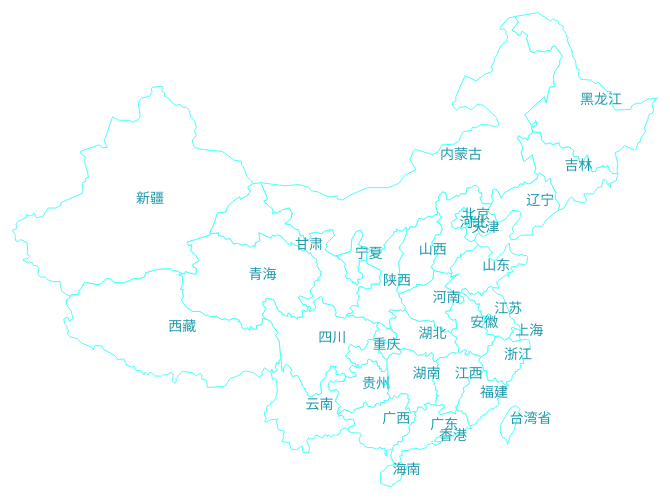
D3 v3 page, settled after 360 driven frames (6 s of simulated time); the page loaded 1 data file(s).


d3.json("china.json", function(error, chinajson){  
if (error) 
        return console.error(error);
    console.log(chinajson.features);
	
var height = 600;
var width = 800;
var texts, centered;
var color = {
  //lineColor: "#4AFFFE",
  lineColor: "#4AFFFE",
  pointColor: "#fbcd2c",
  lightColor: "#4affff",
  areaColor: ["#09373a", "#11545c", "#0b6c79", "#769398"],
  //areaColor: ["#fff", "#fff", "#fff", "#fff"],
  locationBgColor: "#0e403f",
  //locationBgColor: "#fff",
  pointTextColor: "#fff",
  haveSelectColor: "#1c2b2b"
  //haveSelectColor: "#ccc"
};
var scale = 1;
var projection = d3.geo.mercator()
  .center([100, 36])
  .scale(600)
  .translate([width / 2, height / 2]);
var path = d3.geo.path()
  .projection(projection);
var svg = d3.select("#map").append('svg')
  .attr('id', "mapSvg")
  .attr('width', width)
  .attr('height', height);
 // .attr("fill", "#fff");

svg.append("rect")
  .attr("class", "background")
  .attr("width", width)
  .attr("height", height)
  .on("click", clicked)
  .attr("fill", "#fff");

var mapG = svg.append('g')
  .attr('id', "mapG");

mapG.selectAll("path")
  .data(chinajson.features)
  .enter()
  .append("path")
  .attr("stroke", color.lineColor)
  .attr("stroke-width", 1)
//.attr("fill", "#000")
  .attr("fill", "#fff")
  .attr("id", function(d) {
  return "path" + d.properties.id;
})
  .attr("style", "display:block")
  .attr("class", function(d) {
  if (d.properties.id.length > 2) {
    return "location"
  } else {
    return "distribution"
  }
})
  .attr("style", "cursor:pointer;")
  .attr("d", path)
  .on("mouseover", function(d) {
  d3.select(this).attr("stroke-width", 5 / self.scale + "px");
  d3.select(this).attr("stroke", color.pointColor);
})
  .on("mouseout", function(d) {

  if (d3.select(this).attr("active") == "false" || d.properties.id.length <= 2 || !d3.select(this).attr("active")) {
    d3.select(this)
      .attr("stroke", color.lineColor)
      .attr("stroke-width", 1 / scale + "px");
  }
})
  .on("click", function(d) {
  if (d.properties.id.length <= 2) {
    clicked(d)
  };
  if (d.properties.id.length > 2) {
    d3.select(".point-info").attr("style", "display:block;");
    mapG.selectAll("path")
      .attr("stroke", color.lineColor)
      .attr("stroke-width", 1 / scale + "px")
      .attr("active", "false");

    d3.select(this)
      .attr("stroke", self.color.pointColor)
      .attr("stroke-width", 5 / scale + "px")
      .attr("active", "true");
  }
});

texts = mapG.append("g")
  .attr("class", "texts")
  .selectAll("text")
  .data(chinajson.features)
  .enter().append("text")
  .attr("class", function(d) {
  if (d.properties.id.length > 2) {
    return "location"
  } else {
    return "distribution"
  }
})
  .text(function(d) {
  return d.properties.name;
})
  .attr("id", function(d) {
  return "text" + d.properties.id;
})
  .attr("transform", function(d) {
  var centroid = path.centroid(d),
  x = centroid[0],
  y = centroid[1];
  return "translate(" + x + ", " + y + ")";
})
  .attr('fill', '#1E9AAD')
  .attr('font-size', '14px')
  .attr("style", "cursor:pointer;");

d3.selectAll(".location").attr("style", "display:none");

function clicked(d) {
  var x, y, k;
  if (d && centered !== d) {
    var centroid = path.centroid(d);
    x = centroid[0];
    y = centroid[1];
    if (d.properties.id == "46") {
      y = y + 10;
    }
    if (d.properties.scale) {
      k = d.properties.scale;
    } else {
      k = scale
    }
    scale = k;
    centered = d;
    $(".re-show").css("display", "block");
    mapChange("open", d);
  } else {
    x = width / 2;
    y = height / 2;
    k = 1;
    scale = 1;
    centered = null;
    $(".re-show").css("display", "none");
    mapChange("close");
  }

  mapG.selectAll("path")
    .classed("active", centered && function(d) {
    return d === centered;
  });

  mapG.transition()
    .duration(750)
    .attr("transform", "translate(" + width / 2 + "," + height / 2 + ")scale(" + k + ")translate(" + -x + "," + -y + ")")
    .style("stroke-width", 1.5 / k + "px");
}

function mapChange(flag, d) {
  if (flag == "open") {
    var disId = d.properties.id;

    if (disId.length < 3) {
      chinajson.features.forEach(function(n) {
        if (n.properties.id.length > 2 && n.properties.id.substr(0, 2) === disId) {
          d3.select("#path" + n.properties.id)
            .attr("style", "display:block")
            .attr("stroke-width", 1 / scale + "px")
            .attr("fill", "#1b5c5b");
          d3.select("#text" + n.properties.id)
            .attr("style", "display:block")
            .attr("font-size", 0.8 + "px");
        } else {
          if (n.properties.id.length <= 2 && n.properties.id != disId) {
            d3.select(".point-info").attr("style", "display:none;");
            d3.select("#path" + n.properties.id)
              .attr("style", "opacity:0.2")
              .attr("stroke-width", "0.3px");
            d3.select("#text" + n.properties.id)
              .attr("style", "display:none")
              .attr("font-size", "3px");
          } else {
            d3.select("#path" + n.properties.id)
              .attr("style", "display:none")
              .attr("stroke-width", "0.2px");
            d3.select("#text" + n.properties.id)
              .attr("style", "display:none")
              .attr("font-size", "1px");
          }
        }
      })

    }
  } else {

    d3.selectAll(".location").attr("style", "display:none");
    d3.selectAll("text").attr("font-size", "14px");
    d3.selectAll("path").attr("stroke-width", "1px");
    d3.selectAll(".distribution").attr("style", "display:block");
  }
}
});


### data: china.json
{
 "type": "FeatureCollection",
 "features": [
  {
   "type": "Feature",
   "properties": {
    "id": "110228",
    "name": "密云县",
    "cp": "[... 2 items]",
    "childNum": 1
   },
   "geometry": {
    "type": "Polygon",
    "coordinates": "[... 1 items]"
   }
  },
  {
   "type": "Feature",
   "properties": {
    "id": "110116",
    "name": "怀柔区",
    "cp": "[... 2 items]",
    "childNum": 1
   },
   "geometry": {
    "type": "Polygon",
    "coordinates": "[... 1 items]"
   }
  },
  {
   "type": "Feature",
   "properties": {
    "id": "110111",
    "name": "房山区",
    "cp": "[... 2 items]",
    "childNum": 1
   },
   "geometry": {
    "type": "Polygon",
    "coordinates": "[... 1 items]"
   }
  },
  {
   "type": "Feature",
   "properties": {
    "id": "110229",
    "name": "延庆县",
    "cp": "[... 2 items]",
    "childNum": 1
   },
   "geometry": {
    "type": "Polygon",
    "coordinates": "[... 1 items]"
   }
  },
  {
   "type": "Feature",
   "properties": {
    "id": "110109",
    "name": "门头沟区",
    "cp": "[... 2 items]",
    "childNum": 1
   },
   "geometry": {
    "type": "Polygon",
    "coordinates": "[... 1 items]"
   }
  },
  {
   "type": "Feature",
   "properties": {
    "id": "110114",
    "name": "昌平区",
    "cp": "[... 2 items]",
    "childNum": 1
   },
   "geometry": {
    "type": "Polygon",
    "coordinates": "[... 1 items]"
   }
  },
  {
   "type": "Feature",
   "properties": {
    "id": "110115",
    "name": "大兴区",
    "cp": "[... 2 items]",
    "childNum": 1
   },
   "geometry": {
    "type": "Polygon",
    "coordinates": "[... 1 items]"
   }
  },
  {
   "type": "Feature",
   "properties": {
    "id": "110113",
    "name": "顺义区",
    "cp": "[... 2 items]",
    "childNum": 1
   },
   "geometry": {
    "type": "Polygon",
    "coordinates": "[... 2 items]"
   }
  },
  "... 537 more items"
 ]
}